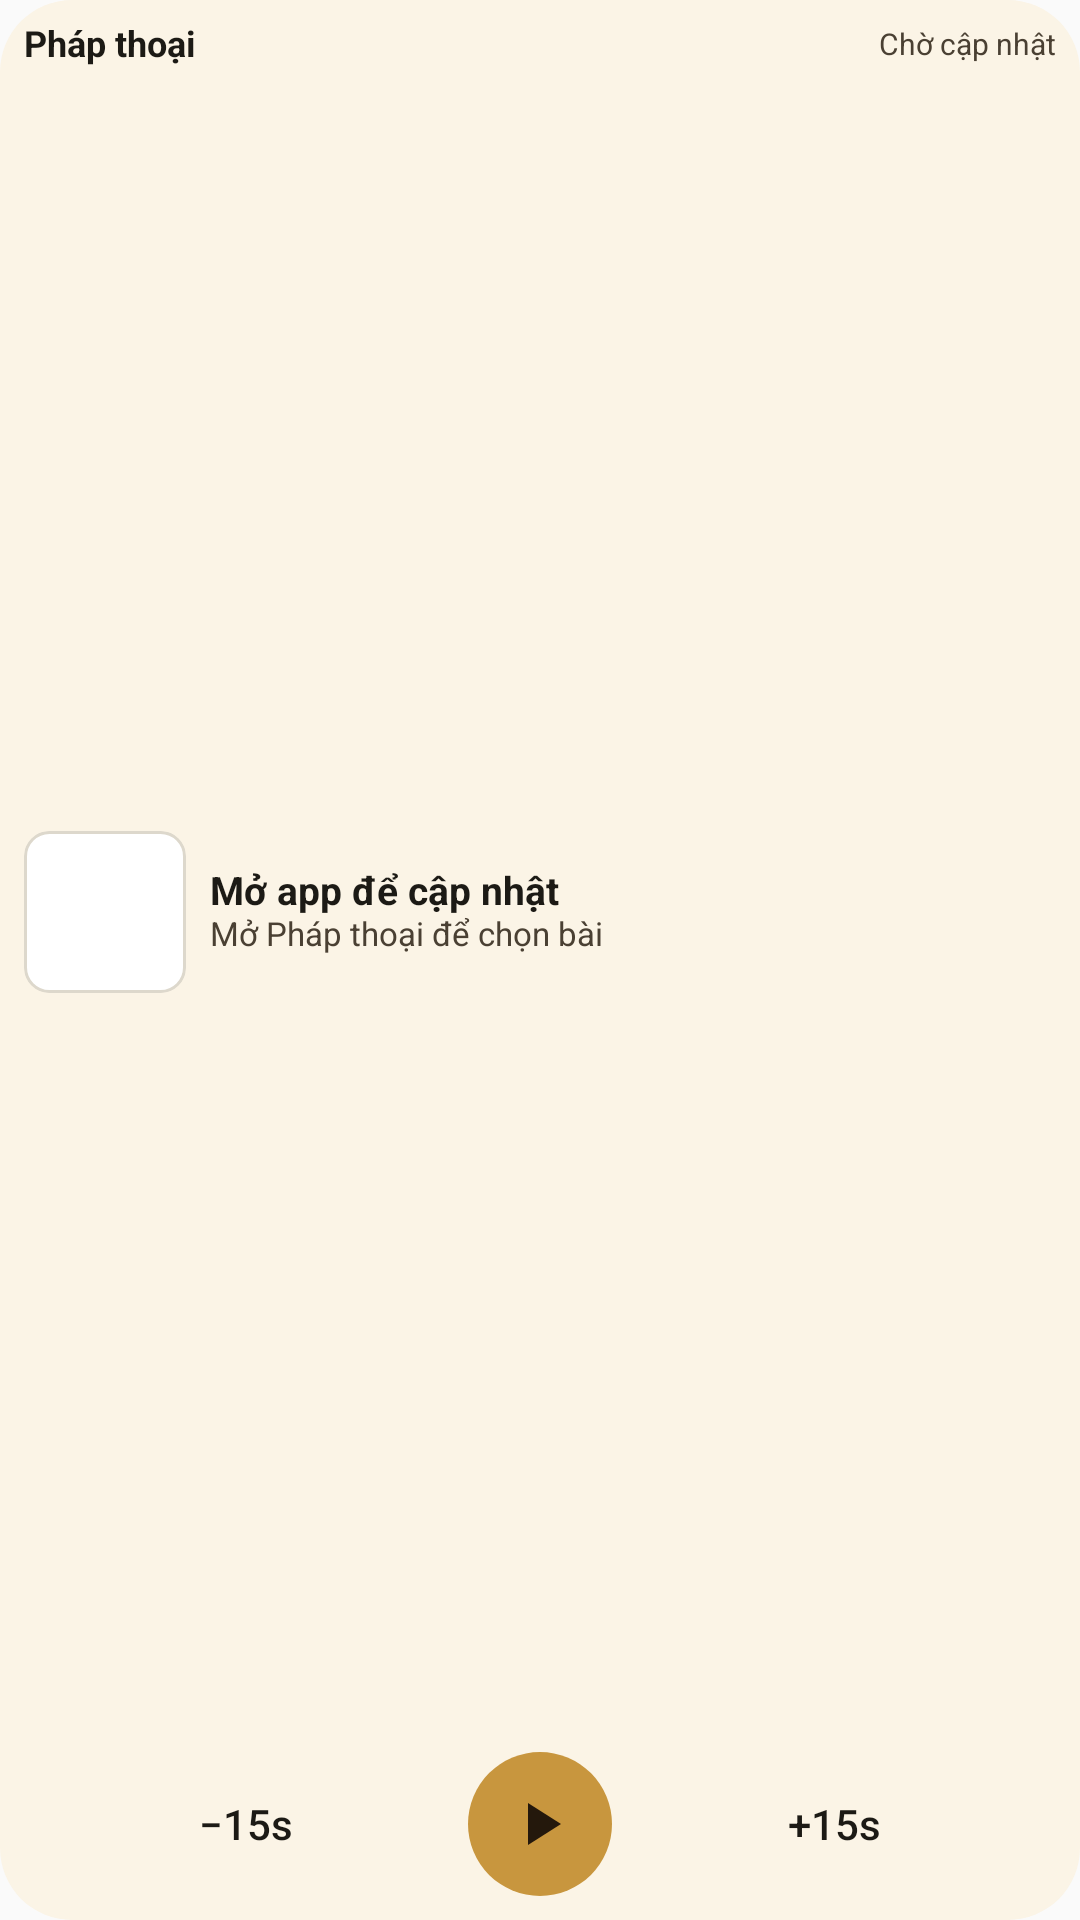

Android layout source for this screen:
<!-- AndroidManifest.xml: application theme AppTheme -->
<!-- res/layout/dharma_audio_medium_tall.xml -->
<?xml version="1.0" encoding="utf-8"?>
<LinearLayout xmlns:android="http://schemas.android.com/apk/res/android"
    android:id="@+id/dharma_root" android:layout_width="match_parent" android:layout_height="match_parent"
    android:orientation="vertical" android:padding="8dp" android:background="@drawable/dharma_audio_background">
    <LinearLayout android:layout_width="match_parent" android:layout_height="wrap_content" android:gravity="center_vertical">
        <TextView android:id="@+id/dharma_heading" android:layout_width="0dp" android:layout_weight="1" android:layout_height="wrap_content"
            android:text="@string/dharma_audio_name" android:textSize="12sp" android:textStyle="bold"
            android:textColor="@color/dharma_audio_text" android:includeFontPadding="false" android:maxLines="1" />
        <TextView android:id="@+id/dharma_status" android:text="@string/dharma_audio_waiting" android:layout_width="wrap_content" android:layout_height="wrap_content"
            android:textSize="10sp" android:textColor="@color/dharma_audio_secondary" android:includeFontPadding="false" android:maxLines="1" />
    </LinearLayout>
    <LinearLayout android:layout_width="match_parent" android:layout_height="0dp" android:layout_weight="1"
        android:orientation="horizontal" android:gravity="center_vertical" android:layout_marginTop="2dp">
        <ImageView android:id="@+id/dharma_cover" android:layout_width="54dp" android:layout_height="54dp"
            android:background="@drawable/dharma_audio_cover_frame" android:scaleType="centerCrop" android:clipToOutline="true" android:importantForAccessibility="no" />
        <LinearLayout android:layout_width="0dp" android:layout_weight="1" android:layout_height="wrap_content"
            android:orientation="vertical" android:paddingStart="8dp">
            <TextView android:id="@+id/dharma_title" android:text="@string/dharma_audio_loading" android:layout_width="match_parent" android:layout_height="wrap_content"
                android:textSize="13sp" android:textStyle="bold" android:textColor="@color/dharma_audio_text"
                android:includeFontPadding="false" android:maxLines="2" android:ellipsize="end" />
            <TextView android:id="@+id/dharma_artist" android:text="@string/dharma_audio_open" android:layout_width="match_parent" android:layout_height="wrap_content"
                android:textSize="11sp" android:textColor="@color/dharma_audio_secondary" android:includeFontPadding="false"
                android:maxLines="1" android:ellipsize="end" />
            <ProgressBar android:id="@+id/dharma_progress" android:visibility="gone" style="?android:attr/progressBarStyleHorizontal"
                android:layout_width="match_parent" android:layout_height="3dp" android:layout_marginTop="3dp"
                android:progressTint="@color/dharma_audio_accent" android:progressBackgroundTint="@color/dharma_audio_track" />
            <TextView android:id="@+id/dharma_times" android:visibility="gone" android:layout_width="match_parent" android:layout_height="wrap_content"
                android:textSize="10sp" android:textColor="@color/dharma_audio_secondary" android:includeFontPadding="false"
                android:maxLines="1" android:ellipsize="end" android:layout_marginTop="2dp" />
        </LinearLayout>
    </LinearLayout>
    <LinearLayout android:layout_width="match_parent" android:layout_height="48dp" android:gravity="center" android:orientation="horizontal">
        <Button android:id="@+id/dharma_back" android:layout_width="0dp" android:layout_weight="1" android:layout_height="48dp"
            android:background="@android:color/transparent" android:padding="0dp" android:minWidth="48dp" android:text="−15s" android:textSize="14sp" android:textAllCaps="false"
            android:textColor="@color/dharma_audio_text" android:contentDescription="@string/dharma_audio_back" />
        <ImageButton android:id="@+id/dharma_play" android:layout_width="48dp" android:layout_height="48dp"
            android:padding="12dp" android:src="@drawable/dharma_audio_play" android:background="@drawable/dharma_audio_button"
            android:contentDescription="@string/dharma_audio_play" />
        <Button android:id="@+id/dharma_forward" android:layout_width="0dp" android:layout_weight="1" android:layout_height="48dp"
            android:background="@android:color/transparent" android:padding="0dp" android:minWidth="48dp" android:text="+15s" android:textSize="14sp" android:textAllCaps="false"
            android:textColor="@color/dharma_audio_text" android:contentDescription="@string/dharma_audio_forward" />
    </LinearLayout>
</LinearLayout>
<!-- resources referenced by this layout -->
<resources>
  <color name="dharma_audio_accent">#C8963E</color>
  <color name="dharma_audio_secondary">#4A4033</color>
  <color name="dharma_audio_text">#1C1A15</color>
  <color name="dharma_audio_track">#DDD8CC</color>
  <!-- drawable dharma_audio_background (drawable) -->
  <shape xmlns:android="http://schemas.android.com/apk/res/android"><solid android:color="@color/dharma_audio_bg"/><corners android:radius="24dp"/></shape>
  <!-- drawable dharma_audio_button (drawable) -->
  <shape xmlns:android="http://schemas.android.com/apk/res/android"><solid android:color="@color/dharma_audio_accent"/><corners android:radius="100dp"/></shape>
  <!-- drawable dharma_audio_cover_frame (drawable) -->
  <shape xmlns:android="http://schemas.android.com/apk/res/android">
      <solid android:color="@color/dharma_audio_card" />
      <stroke android:width="1dp" android:color="@color/dharma_audio_border" />
      <corners android:radius="8dp" />
  </shape>
  <!-- drawable dharma_audio_play (drawable) -->
  <vector xmlns:android="http://schemas.android.com/apk/res/android" android:width="24dp" android:height="24dp" android:viewportWidth="24" android:viewportHeight="24"><path android:fillColor="@color/dharma_audio_on_accent" android:pathData="M8,5 L19,12 L8,19 Z"/></vector>
  <string name="dharma_audio_back">Tua lùi 15 giây</string>
  <string name="dharma_audio_forward">Tua tới 15 giây</string>
  <string name="dharma_audio_loading">Mở app để cập nhật</string>
  <string name="dharma_audio_name">Pháp thoại</string>
  <string name="dharma_audio_open">Mở Pháp thoại để chọn bài</string>
  <string name="dharma_audio_play">Phát tiếp</string>
  <string name="dharma_audio_waiting">Chờ cập nhật</string>
  <style name="AppTheme" parent="Theme.AppCompat.Light.DarkActionBar">
          
          <item name="colorPrimary">@color/colorPrimary</item>
          <item name="colorPrimaryDark">@color/colorPrimaryDark</item>
          <item name="colorAccent">@color/colorAccent</item>
      </style>
  <color name="dharma_audio_bg">#FBF4E6</color>
  <color name="dharma_audio_card">#FFFFFF</color>
  <color name="dharma_audio_border">#DDD8CC</color>
  <color name="dharma_audio_on_accent">#24180C</color>
  <!-- not gathered from this repository: default colours our renderer supplied (Android Studio template values) -->
  <color name="colorPrimary">#FF6200EE</color>
  <color name="colorPrimaryDark">#FF3700B3</color>
  <color name="colorAccent">#FF03DAC5</color>
</resources>
